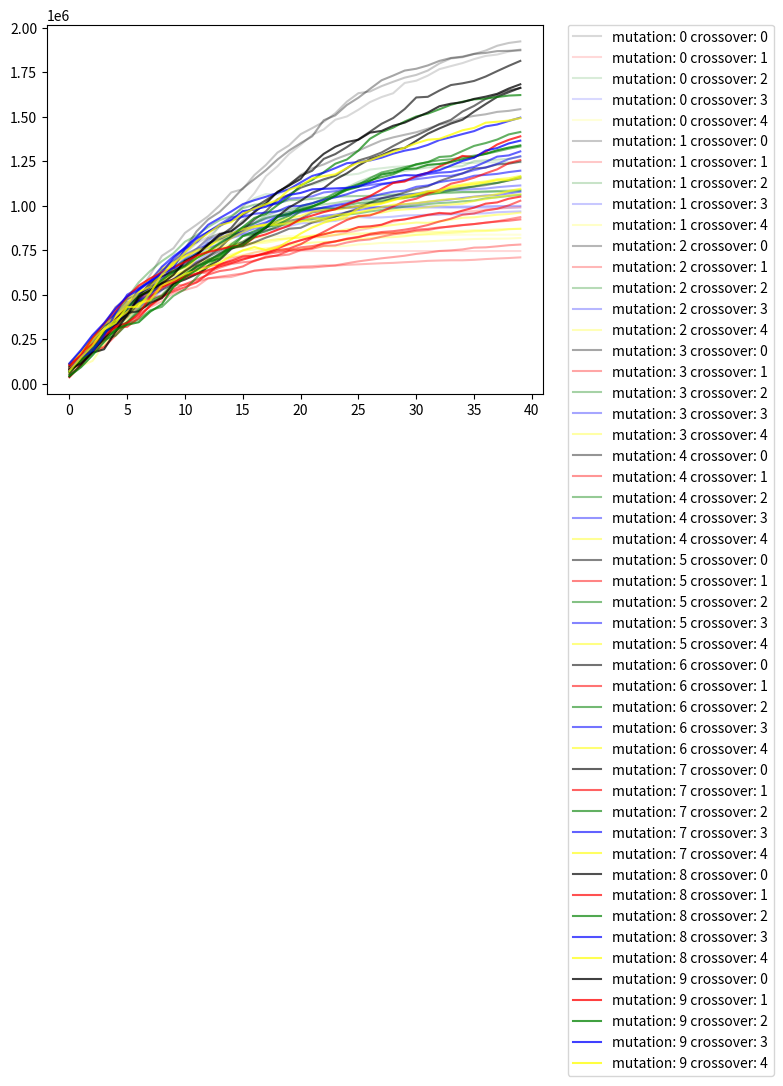

Python code for this plot:
import random
import copy
import math
import csv
import numpy as np
import matplotlib.pyplot as plt
from matplotlib import cm

savedDNA = []
mr = [0.0, 0.005, 0.01, 0.02, 0.03, 0.05, 0.1, 0.15, 0.2, 0.3]
for i in range(0,50):
    for j in range(0,50):
        savedDNA.append([])
        savedDNA[i].append(random.uniform(-10,10))

class creature:
    length = 50
    def __init__(self, mr, i):
        self.fitness = 0
        self.DNA = []
        self.mutRate = mr
        self.DNA = copy.deepcopy(savedDNA[i])
        self.calcFitness()

    def printCreature(self):
      #  print(self.DNA)
        for i in range(0,self.length):
            print("%0.2f" % self.DNA[i], end = " ")
        print("  %0.2f" % self.fitness)

    def calcFitness(self):
        self.fitness = 0.0
        tot = 0.0
        # print(self.length)
        for i in range(self.length):
            # Schweffel function
            tot += self.DNA[i] * math.sin(math.sqrt(math.fabs(self.DNA[i])))
        self.fitness = 418.9829 * self.length * tot

    def mutate(self):
        for i in range(0,self.length):
            if(random.randrange(0,100) < self.mutRate * 100):
                self.DNA[i] += random.uniform(-2,2)

    def crossover(self,other,crossoverVal):
        # crossover from class
        if(crossoverVal == 0):
            for i in range(0,self.length):
                if(random.randrange(0,100) < 50):
                    temp = self.DNA[i]
                    self.DNA[i] = other.DNA[i]
                    other.DNA[i] = temp
        # crossover switching first half of self with first half of other
        elif (crossoverVal == 1):
            halfLen = self.length / 2
            for i in range(0, int(halfLen)):
                temp = self.DNA[i]
                self.DNA[i] = other.DNA[i]
                other.DNA[i] = temp
        # crossover picking a random split point then swapping x..y of the data
        elif (crossoverVal == 2):
            startlen = random.randrange(0,self.length)
            endlen = random.randrange(startlen, self.length)
            for i in range(int(startlen), int(endlen)):
                temp = self.DNA[i]
                self.DNA[i] = other.DNA[i]
                other.DNA[i] = temp
        # crossover switching every other value
        elif (crossoverVal == 3):
            for i in range(0,self.length):
                if(i % 2 == 0):
                    temp = self.DNA[i]
                    self.DNA[i] = other.DNA[i]
                    other.DNA[i] = temp
        # crossover switching every 5th value
        elif (crossoverVal == 4):
            for i in range(0,self.length):
                if(i % 5 == 0):
                    temp = self.DNA[i]
                    self.DNA[i] = other.DNA[i]
                    other.DNA[i] = temp

class population:
    popSize = 20
    resultsFile =  open('results.csv', 'w', newline = '')
    writer = csv.writer(resultsFile, delimiter=',', quotechar='|',
     quoting = csv.QUOTE_MINIMAL)

    def __init__(self, mr):
        self.pop = []
        self.fitnessList = []
        self.fitnessListCSV = []
        self.meansList = []
        for i in range(0,self.popSize):
            self.pop.append(creature(mr,i))

    def printPop(self):
        for i in range(0,self.popSize):
            self.pop[i].printCreature()

    def writePop(self):
        l = []
        for i in range(0,self.popSize):
            l.append(self.pop[i].fitness)
        self.fitnessList.append(l)
        self.fitnessListCSV.append(l)

    def writePopToCSV(self, row, col):
        flcsv = []
        fl = []
        for i in range(0,len(self.fitnessListCSV)):
            if not self.fitnessListCSV[i]:
                print(row, col)
                flcsv.append(["mutation: %d crossover: %d" % (row, col)])
            else:
                fl.append([np.mean(self.fitnessListCSV[i])])
                flcsv.append([np.mean(self.fitnessListCSV[i])]) #, np.std(self.fitnessList[i])])
        self.writer.writerows(flcsv)
        self.meansList = copy.deepcopy(fl)

    def plotPop(self, col, alp, mut, crs ):
        x = []
        plt.plot(self.meansList, color = col, alpha = alp, label = "mutation: %d crossover: %d" % (mut, crs))

    def selectParent(self):
        winner = random.randrange(0,self.popSize)
        winningFitness = self.pop[winner].fitness
        for i in range(0,3):
            temp = random.randrange(0,self.popSize)
            tempFit = self.pop[temp].fitness
            if(tempFit > winningFitness):
                winner = temp
                winningFitness = tempFit
        return winner

    def selectLoser(self):
        winner = random.randrange(0,self.popSize)
        winningFitness = self.pop[winner].fitness
        for i in range(0,3):
            temp = random.randrange(0,self.popSize)
            tempFit = self.pop[temp].fitness
            if(tempFit < winningFitness):
                winner = temp
                winningFitness = tempFit
        return winner

    # unmodified from class version, with the exception of passing through crossover number
    def iterate(self, cross):
        # find a good individual
        p = self.selectParent()
        p2 = self.selectParent()
        while(p == p2):
            p2 = self.selectParent()
        # find a poor individual
        l = self.selectLoser()
        while(l == p or l == p2):
            l = self.selectLoser()
        l2 = self.selectLoser()
        while(l2 == l or l2 == p or l2 == p2):
            l2 = self.selectLoser()
        # replace the poor with a copy of the good
        self.pop[l] = copy.deepcopy(self.pop[p])
        self.pop[l2] = copy.deepcopy(self.pop[p2])
        # "crossover" l and l2
        self.pop[l].crossover(self.pop[l2], cross)
        # mutate the copy ("offspring")
        self.pop[l].mutate()
        self.pop[l2].mutate()
        # recalculate fitness of offspring
        self.pop[l].calcFitness()
        self.pop[l2].calcFitness()

# MAIN FUNCTION
#
    #  colors for graphing (only the first 5 are used when mapping crossover to color)
cols = ['black', 'red', 'green', 'blue', 'yellow', 'orange', 'purple', 'aqua', 'tan', 'navy']
for mutNo in range(0,len(mr)):
    for cross in range(0,5):
        p = population(mr[mutNo])
        p.printPop()
        p.fitnessListCSV.append([])
        for i in range(0,40):
            p.iterate(cross)
            p.writePop()
        print("\n")
        p.printPop()
        p.writePopToCSV(mutNo, cross)

        # figure 1-1, 1-2
        # map color to crossover, alpha (lightness) to mutation number
        col= cols[cross]
        alp = mutNo/15 + 0.15
        # uncomment for alternate graph (figure 2-1, 2-2)
        # map color to mutation number, alpha (lightness) to crossover
        # col = cols[mutNo]
        # alp = cross/6 + 0.15
        p.plotPop(col, alp, mutNo, cross)
p.resultsFile.close()
plt.legend(bbox_to_anchor=(1.05, 1), loc=2, borderaxespad=0.)
plt.show()
